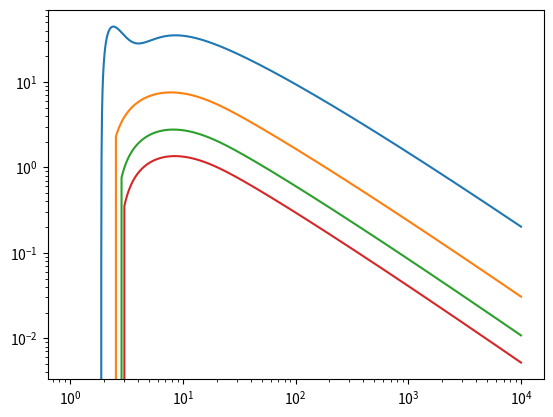

The matplotlib source for this figure:
#!/usr/bin/env python3
# -*- coding: utf-8 -*-
"""
Created on 08:16 18-10-25

[redacted]
@mail:      [email redacted]  
@project:   PlasmaChemistry
@IDE:       PyCharm
"""
import math
import pandas as pd
from math import log10, log, sqrt, exp
import numpy as np
from matplotlib import pyplot as plt


def generate_energy(_from, _to, _middle):
    energy = np.hstack((np.arange(_from, _middle, step=1e-2),
                        np.logspace(log10(_middle), log10(_to))))
    assert np.diff(energy).all()

    return energy


def func_1_to_2(E):
    dE = 10.2
    # a, b, c = 0.114, 0.0575, 0.1795   1s /to 2s
    # A_seq = [0.0, 0.88606, -2.7990, 5.9451, -7.6948, 4.4152]    # 1s /to 2s
    
    a, b, c = 0.228, 0.1865, 0.5025  # 1s /to n=2
    A_seq = [4.4979, 1.4182, -20.877, 49.735, -46.249, 17.442]  # 1s /to n=2
    
    if 10.2 < E < 11.56:
        return a + b * (E - dE)
    elif 11.56 <= E < 12.23:
        return c
    elif E >= 12.23:
        x = E / dE
        return 5.984 / E * (A_seq[0] * log(x) +
                            A_seq[1] / x ** 0 +
                            A_seq[2] / x ** 1 +
                            A_seq[3] / x ** 2 +
                            A_seq[4] / x ** 3 +
                            A_seq[5] / x ** 4)
    else:
        return 0.0


def func_1_to_3_4_5(E, n, m):
    if n == 1 and m == 3:
        dE = 12.09
        a = 0.38277
        A_seq = [0.75448, 0.42956, -0.58288, 1.0693, 0.00]
    elif n == 1 and m == 4:
        dE = 12.75
        a = 0.41844
        A_seq = [0.24300, 0.24846, 0.19701, 0.00, 0.00]
    elif n == 1 and m == 5:
        dE = 13.06
        a = 0.45929
        A_seq = [0.11508, 0.13092, 0.23581, 0.00, 0.00]
    elif n == 2 and m == 3:
        dE = 12.0875051 - 10.1988357
        a = 1.3196
        A_seq = [38.906, 5.2373, 119.25, -595.39, 816.71]
    else:
        raise Exception("n is not 3, 4 or 5.")
    
    x = E / dE
    if E < dE:
        return 0.0
    else:
        return 5.984 / E * (1 - 1 / x) ** a * (A_seq[0] * log(x) +
                                               A_seq[1] / x ** 0 +
                                               A_seq[2] / x ** 1 +
                                               A_seq[3] / x ** 2 +
                                               A_seq[4] / x ** 3)


def func_n_m(E, n, m):
    def fnm(n, m):
        if n == 2:
            g0, g1, g2 = 1.0785, -0.2319, 0.02947
        elif n >= 3:
            g0 = 0.9935 + 0.2328 / n - 0.1296 / n ** 2
            g1 = -1 / n * (0.6282 - 0.5598 / n + 0.5299 / n ** 2)
            g2 = 1 / n ** 2 * (0.3887 - 1.181 / n + 1.470 / n ** 2)
        else:
            raise Exception("n is error.")
        ynm = 1 - n ** 2 / m ** 2
        gnm = g0 + g1 / ynm + g2 / ynm ** 2
        fnm = gnm / ynm ** 3 * n / m ** 3 * 32 / 3 / sqrt(3) / math.pi
        return fnm
    
    ynm = 1 - n ** 2 / m ** 2
    bn = 1 / n * (4.0 - 18.63 / n + 36.24 / n ** 2 - 28.09 / n ** 3)
    rn = 1.94 / n ** 1.57
    Anm = 2 * n ** 2 * fnm(n, m) / ynm
    Bnm = 4 * n ** 4 / m ** 3 / ynm ** 2 * (1 + 4 / 3 / ynm + bn / ynm ** 2)
    dEnm = 13.6*(1/n**2 - 1/m**2)
    xnm = E/dEnm
    if E<dEnm:
        return 0.0
    else:
        return 1.76*n**2/ynm/xnm*(1-exp(-rn*ynm*xnm))*(Anm*(log(xnm)+1/2/xnm) +
                                                       (Bnm-Anm*log(2*n**2/ynm))*(1-1/xnm))
    print(fnm(n, m))


# energy = generate_energy(10, 1e4, 1e2)
# crostn_1_2 = np.array([func_1_to_2(_) for _ in energy])
# plt.loglog(energy, crostn_1_2)
# crostn_1_3 = np.array([func_1_to_3_4_5(_, 1, 3) for _ in energy])
# plt.loglog(energy, crostn_1_3)
# crostn_1_4 = np.array([func_1_to_3_4_5(_, 1, 4) for _ in energy])
# plt.loglog(energy, crostn_1_4)
# crostn_1_5 = np.array([func_1_to_3_4_5(_, 1, 5) for _ in energy])
# plt.loglog(energy, crostn_1_5)
energy_2_3 = generate_energy(1, 1e4, 1e2)
crostn_2_3 = np.array([func_1_to_3_4_5(_, 2, 3) for _ in energy_2_3])
plt.loglog(energy_2_3, crostn_2_3)
energy_2_4 = generate_energy(1, 1e4, 1e2)
crostn_2_4 = np.array([func_n_m(_, 2, 4) for _ in energy_2_4])
plt.loglog(energy_2_4, crostn_2_4)
crostn_2_5 = np.array([func_n_m(_, 2, 5) for _ in energy_2_4])
plt.loglog(energy_2_4, crostn_2_5)
crostn_2_6 = np.array([func_n_m(_, 2, 6) for _ in energy_2_4])
plt.loglog(energy_2_4, crostn_2_6)

# for _ in (crostn_1_2, crostn_1_3, crostn_1_4, crostn_1_5, crostn_2_3):
#     plt.loglog(energy, _)

r"""
output = np.vstack((energy, crostn_1_2)).transpose()
np.savetxt('H(1)_to_H(2).csv', output, delimiter='\t')
output = np.vstack((energy, crostn_1_3)).transpose()
np.savetxt('H(1)_to_H(3).csv', output, delimiter='\t')
output = np.vstack((energy, crostn_1_4)).transpose()
np.savetxt('H(1)_to_H(4).csv', output, delimiter='\t')
output = np.vstack((energy, crostn_1_5)).transpose()
np.savetxt('H(1)_to_H(5).csv', output, delimiter='\t')
"""
output = np.vstack((energy_2_3, crostn_2_3)).transpose()
np.savetxt('H(2)_to_H(3).csv', output, delimiter='\t')
output = np.vstack((energy_2_4, crostn_2_4)).transpose()
np.savetxt('H(2)_to_H(4).csv', output, delimiter='\t')
output = np.vstack((energy_2_4, crostn_2_5)).transpose()
np.savetxt('H(2)_to_H(5).csv', output, delimiter='\t')
output = np.vstack((energy_2_4, crostn_2_6)).transpose()
np.savetxt('H(2)_to_H(6).csv', output, delimiter='\t')
